Photos from the image-classification dataset "dataset_fruit_veg" in the GitHub repository tianqijiao/fruit_veg_resnet. Its 36 classes are: apple, banana, beetroot, bell pepper, cabbage, capsicum, carrot, cauliflower, chilli pepper, corn, cucumber, eggplant, garlic, ginger, grapes, jalepeno, kiwi, lemon, lettuce, mango, onion, orange, paprika, pear, peas, pineapple, pomegranate, potato, raddish, soy beans, spinach, sweet corn, sweet potato, tomato, turnip, watermelon.

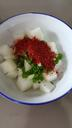
Label: raddish

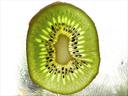
Label: kiwi

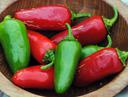
Label: jalepeno

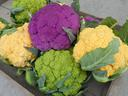
Label: cauliflower

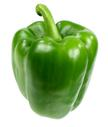
Label: capsicum

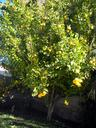
Label: lemon
